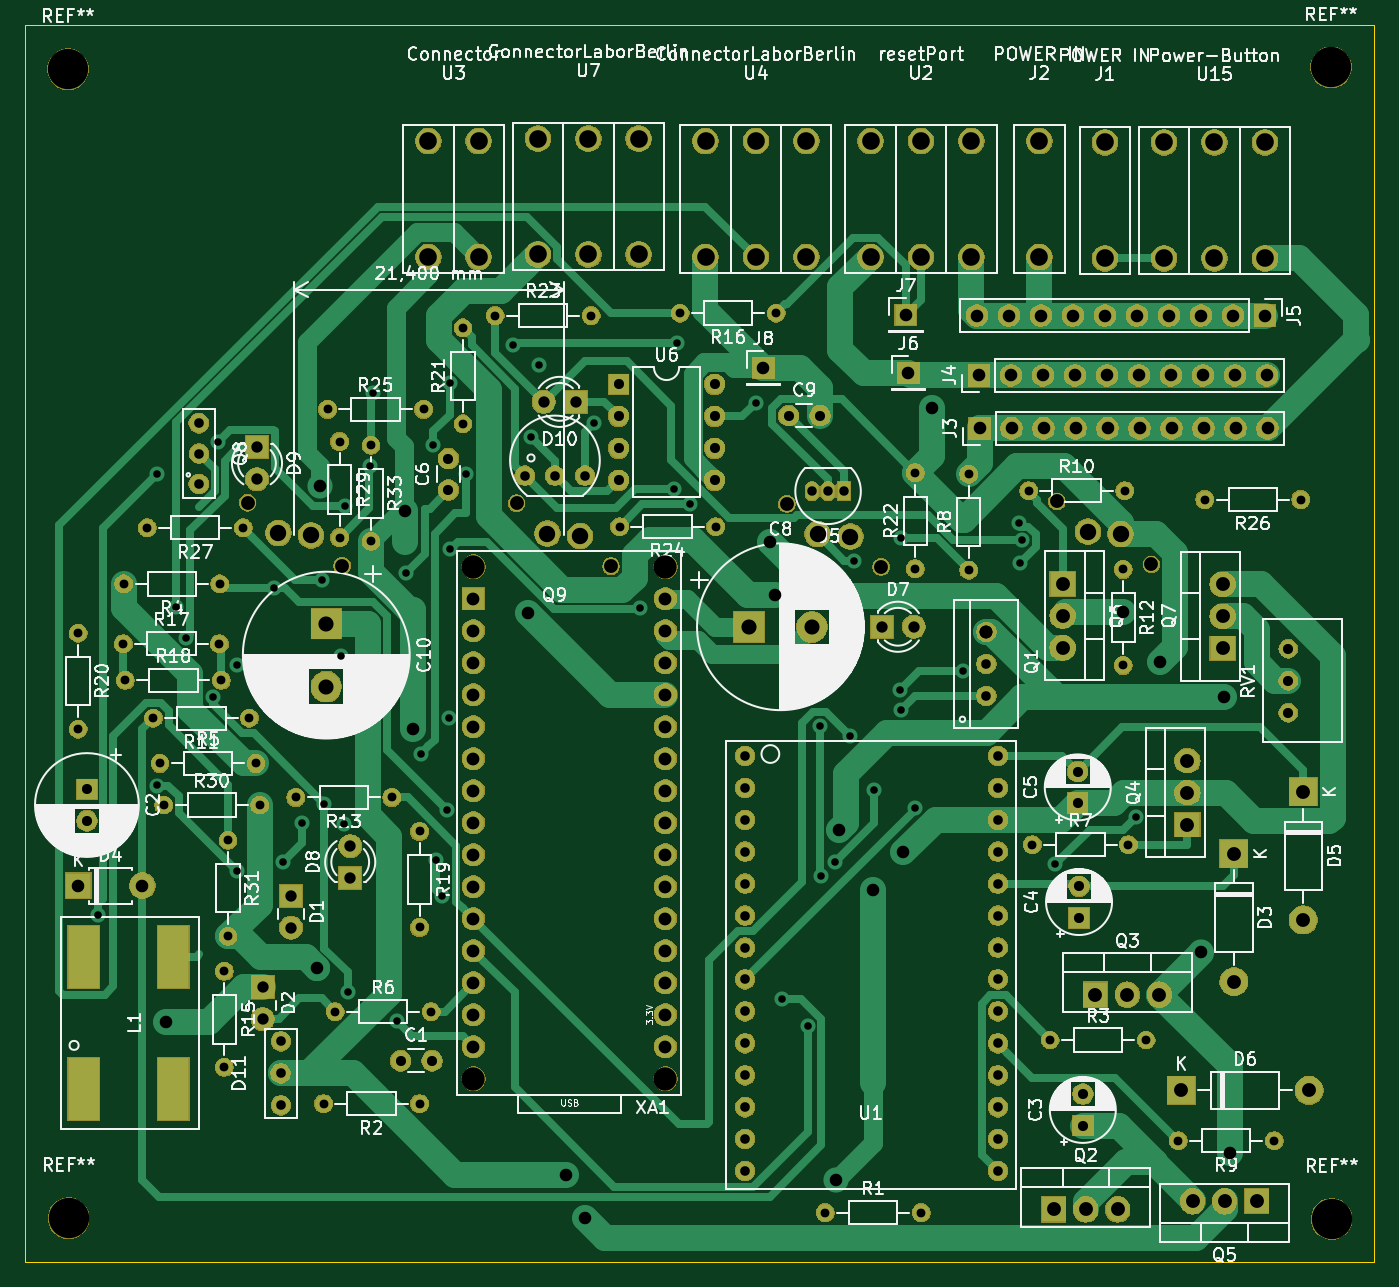
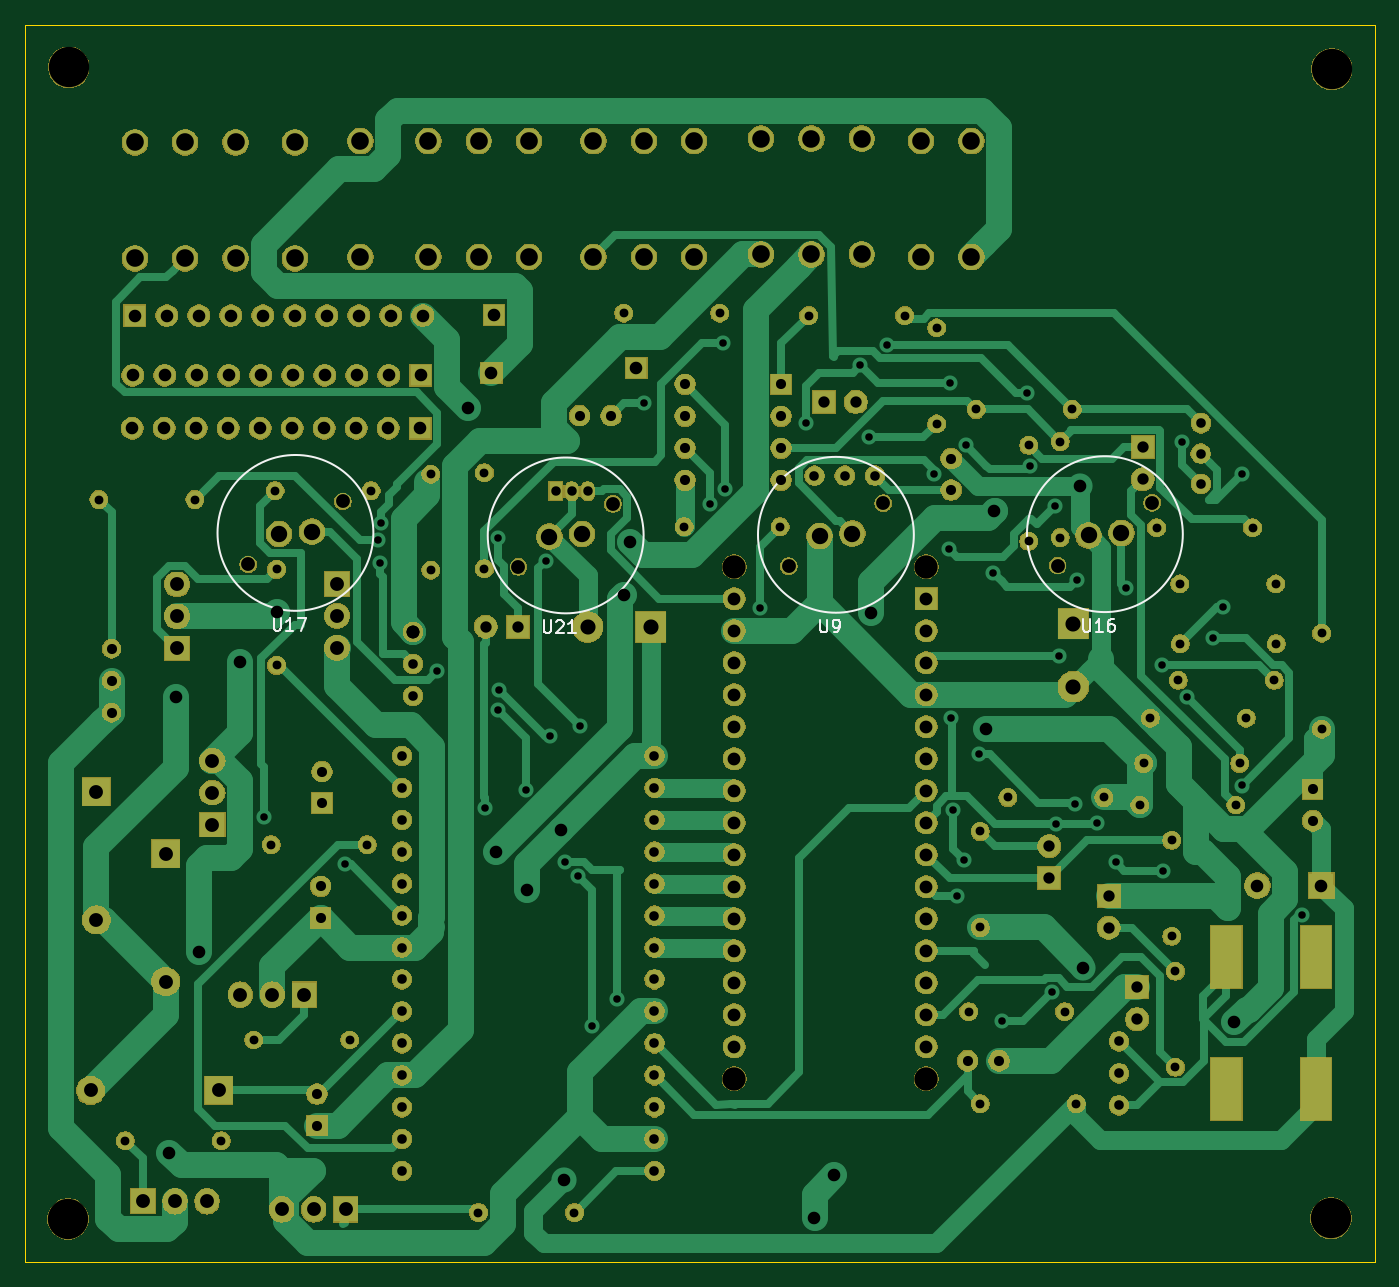
Circuit board: 11 layer files. Board 107.1 x 98.2 mm.
- bottom_copper: laborBerlin-B_Cu.gbr (39827 bytes)
- bottom_mask: laborBerlin-B_Mask.gbr (259600 bytes)
- paste: laborBerlin-B_Paste.gbr (540 bytes)
- bottom_silk: laborBerlin-B_SilkS.gbr (3868 bytes)
- outline: laborBerlin-Edge_Cuts.gbr (780 bytes)
- top_copper: laborBerlin-F_Cu.gbr (34153 bytes)
- top_mask: laborBerlin-F_Mask.gbr (259600 bytes)
- paste: laborBerlin-F_Paste.gbr (540 bytes)
- top_silk: laborBerlin-F_SilkS.gbr (166077 bytes)
- drill: laborBerlin-NPTH.drl (613 bytes)
- drill: laborBerlin-PTH.drl (6265 bytes)

=== bottom_copper: laborBerlin-B_Cu.gbr (39827 bytes, source omitted) ===
=== bottom_mask: laborBerlin-B_Mask.gbr (259600 bytes, source omitted) ===
=== paste: laborBerlin-B_Paste.gbr ===
G04 #@! TF.GenerationSoftware,KiCad,Pcbnew,5.1.6-c6e7f7d~86~ubuntu19.10.1*
G04 #@! TF.CreationDate,2020-06-16T13:29:06+02:00*
G04 #@! TF.ProjectId,laborBerlin,6c61626f-7242-4657-926c-696e2e6b6963,rev?*
G04 #@! TF.SameCoordinates,Original*
G04 #@! TF.FileFunction,Paste,Bot*
G04 #@! TF.FilePolarity,Positive*
%FSLAX46Y46*%
G04 Gerber Fmt 4.6, Leading zero omitted, Abs format (unit mm)*
G04 Created by KiCad (PCBNEW 5.1.6-c6e7f7d~86~ubuntu19.10.1) date 2020-06-16 13:29:06*
%MOMM*%
%LPD*%
G01*
G04 APERTURE LIST*
G04 APERTURE END LIST*
M02*

=== bottom_silk: laborBerlin-B_SilkS.gbr ===
G04 #@! TF.GenerationSoftware,KiCad,Pcbnew,5.1.6-c6e7f7d~86~ubuntu19.10.1*
G04 #@! TF.CreationDate,2020-06-16T13:29:06+02:00*
G04 #@! TF.ProjectId,laborBerlin,6c61626f-7242-4657-926c-696e2e6b6963,rev?*
G04 #@! TF.SameCoordinates,Original*
G04 #@! TF.FileFunction,Legend,Bot*
G04 #@! TF.FilePolarity,Positive*
%FSLAX46Y46*%
G04 Gerber Fmt 4.6, Leading zero omitted, Abs format (unit mm)*
G04 Created by KiCad (PCBNEW 5.1.6-c6e7f7d~86~ubuntu19.10.1) date 2020-06-16 13:29:06*
%MOMM*%
%LPD*%
G01*
G04 APERTURE LIST*
%ADD10C,0.120000*%
%ADD11C,0.150000*%
G04 APERTURE END LIST*
D10*
X203435467Y-72450000D02*
G75*
G03*
X203435467Y-72450000I-6185467J0D01*
G01*
X182085467Y-72400000D02*
G75*
G03*
X182085467Y-72400000I-6185467J0D01*
G01*
X246335467Y-72300000D02*
G75*
G03*
X246335467Y-72300000I-6185467J0D01*
G01*
X224885467Y-72500000D02*
G75*
G03*
X224885467Y-72500000I-6185467J0D01*
G01*
D11*
X198511904Y-79202380D02*
X198511904Y-80011904D01*
X198464285Y-80107142D01*
X198416666Y-80154761D01*
X198321428Y-80202380D01*
X198130952Y-80202380D01*
X198035714Y-80154761D01*
X197988095Y-80107142D01*
X197940476Y-80011904D01*
X197940476Y-79202380D01*
X197416666Y-80202380D02*
X197226190Y-80202380D01*
X197130952Y-80154761D01*
X197083333Y-80107142D01*
X196988095Y-79964285D01*
X196940476Y-79773809D01*
X196940476Y-79392857D01*
X196988095Y-79297619D01*
X197035714Y-79250000D01*
X197130952Y-79202380D01*
X197321428Y-79202380D01*
X197416666Y-79250000D01*
X197464285Y-79297619D01*
X197511904Y-79392857D01*
X197511904Y-79630952D01*
X197464285Y-79726190D01*
X197416666Y-79773809D01*
X197321428Y-79821428D01*
X197130952Y-79821428D01*
X197035714Y-79773809D01*
X196988095Y-79726190D01*
X196940476Y-79630952D01*
X177638095Y-79152380D02*
X177638095Y-79961904D01*
X177590476Y-80057142D01*
X177542857Y-80104761D01*
X177447619Y-80152380D01*
X177257142Y-80152380D01*
X177161904Y-80104761D01*
X177114285Y-80057142D01*
X177066666Y-79961904D01*
X177066666Y-79152380D01*
X176066666Y-80152380D02*
X176638095Y-80152380D01*
X176352380Y-80152380D02*
X176352380Y-79152380D01*
X176447619Y-79295238D01*
X176542857Y-79390476D01*
X176638095Y-79438095D01*
X175209523Y-79152380D02*
X175400000Y-79152380D01*
X175495238Y-79200000D01*
X175542857Y-79247619D01*
X175638095Y-79390476D01*
X175685714Y-79580952D01*
X175685714Y-79961904D01*
X175638095Y-80057142D01*
X175590476Y-80104761D01*
X175495238Y-80152380D01*
X175304761Y-80152380D01*
X175209523Y-80104761D01*
X175161904Y-80057142D01*
X175114285Y-79961904D01*
X175114285Y-79723809D01*
X175161904Y-79628571D01*
X175209523Y-79580952D01*
X175304761Y-79533333D01*
X175495238Y-79533333D01*
X175590476Y-79580952D01*
X175638095Y-79628571D01*
X175685714Y-79723809D01*
X241888095Y-79052380D02*
X241888095Y-79861904D01*
X241840476Y-79957142D01*
X241792857Y-80004761D01*
X241697619Y-80052380D01*
X241507142Y-80052380D01*
X241411904Y-80004761D01*
X241364285Y-79957142D01*
X241316666Y-79861904D01*
X241316666Y-79052380D01*
X240316666Y-80052380D02*
X240888095Y-80052380D01*
X240602380Y-80052380D02*
X240602380Y-79052380D01*
X240697619Y-79195238D01*
X240792857Y-79290476D01*
X240888095Y-79338095D01*
X239983333Y-79052380D02*
X239316666Y-79052380D01*
X239745238Y-80052380D01*
X220438095Y-79252380D02*
X220438095Y-80061904D01*
X220390476Y-80157142D01*
X220342857Y-80204761D01*
X220247619Y-80252380D01*
X220057142Y-80252380D01*
X219961904Y-80204761D01*
X219914285Y-80157142D01*
X219866666Y-80061904D01*
X219866666Y-79252380D01*
X219438095Y-79347619D02*
X219390476Y-79300000D01*
X219295238Y-79252380D01*
X219057142Y-79252380D01*
X218961904Y-79300000D01*
X218914285Y-79347619D01*
X218866666Y-79442857D01*
X218866666Y-79538095D01*
X218914285Y-79680952D01*
X219485714Y-80252380D01*
X218866666Y-80252380D01*
X217914285Y-80252380D02*
X218485714Y-80252380D01*
X218200000Y-80252380D02*
X218200000Y-79252380D01*
X218295238Y-79395238D01*
X218390476Y-79490476D01*
X218485714Y-79538095D01*
M02*

=== outline: laborBerlin-Edge_Cuts.gbr ===
G04 #@! TF.GenerationSoftware,KiCad,Pcbnew,5.1.6-c6e7f7d~86~ubuntu19.10.1*
G04 #@! TF.CreationDate,2020-06-16T13:29:06+02:00*
G04 #@! TF.ProjectId,laborBerlin,6c61626f-7242-4657-926c-696e2e6b6963,rev?*
G04 #@! TF.SameCoordinates,Original*
G04 #@! TF.FileFunction,Profile,NP*
%FSLAX46Y46*%
G04 Gerber Fmt 4.6, Leading zero omitted, Abs format (unit mm)*
G04 Created by KiCad (PCBNEW 5.1.6-c6e7f7d~86~ubuntu19.10.1) date 2020-06-16 13:29:06*
%MOMM*%
%LPD*%
G01*
G04 APERTURE LIST*
G04 #@! TA.AperFunction,Profile*
%ADD10C,0.100000*%
G04 #@! TD*
G04 APERTURE END LIST*
D10*
X261600000Y-130150000D02*
X154500000Y-130150000D01*
X154500000Y-130150000D02*
X154500000Y-31950000D01*
X154500000Y-31950000D02*
X261600000Y-31950000D01*
X261600000Y-31950000D02*
X261600000Y-130150000D01*
M02*

=== top_copper: laborBerlin-F_Cu.gbr (34153 bytes, source omitted) ===
=== top_mask: laborBerlin-F_Mask.gbr (259600 bytes, source omitted) ===
=== paste: laborBerlin-F_Paste.gbr ===
G04 #@! TF.GenerationSoftware,KiCad,Pcbnew,5.1.6-c6e7f7d~86~ubuntu19.10.1*
G04 #@! TF.CreationDate,2020-06-16T13:29:06+02:00*
G04 #@! TF.ProjectId,laborBerlin,6c61626f-7242-4657-926c-696e2e6b6963,rev?*
G04 #@! TF.SameCoordinates,Original*
G04 #@! TF.FileFunction,Paste,Top*
G04 #@! TF.FilePolarity,Positive*
%FSLAX46Y46*%
G04 Gerber Fmt 4.6, Leading zero omitted, Abs format (unit mm)*
G04 Created by KiCad (PCBNEW 5.1.6-c6e7f7d~86~ubuntu19.10.1) date 2020-06-16 13:29:06*
%MOMM*%
%LPD*%
G01*
G04 APERTURE LIST*
G04 APERTURE END LIST*
M02*

=== top_silk: laborBerlin-F_SilkS.gbr (166077 bytes, source omitted) ===
=== drill: laborBerlin-NPTH.drl ===
M48
; DRILL file {KiCad 5.1.6-c6e7f7d~86~ubuntu19.10.1} date Tue Jun 16 13:29:02 2020
; FORMAT={-:-/ absolute / inch / decimal}
; #@! TF.CreationDate,2020-06-16T13:29:02+02:00
; #@! TF.GenerationSoftware,Kicad,Pcbnew,5.1.6-c6e7f7d~86~ubuntu19.10.1
; #@! TF.FileFunction,NonPlated,1,2,NPTH
FMAT,2
INCH
T1C0.0433
T2C0.0728
T3C0.1260
%
G90
G05
T1
X8.4626Y-2.7559
X9.3071Y-2.748
X9.6024Y-2.9449
X6.7776Y-2.752
X7.0728Y-2.9488
X8.7579Y-2.9528
X7.6181Y-2.7539
X7.9134Y-2.9508
T2
X7.4835Y-2.9524
X7.4835Y-4.5524
X8.0835Y-2.9524
X8.0835Y-4.5524
T3
X10.1634Y-1.3917
X6.2165Y-1.3976
X10.1654Y-4.9902
X6.2185Y-4.9882
T0
M30

=== drill: laborBerlin-PTH.drl (6265 bytes, source omitted) ===
